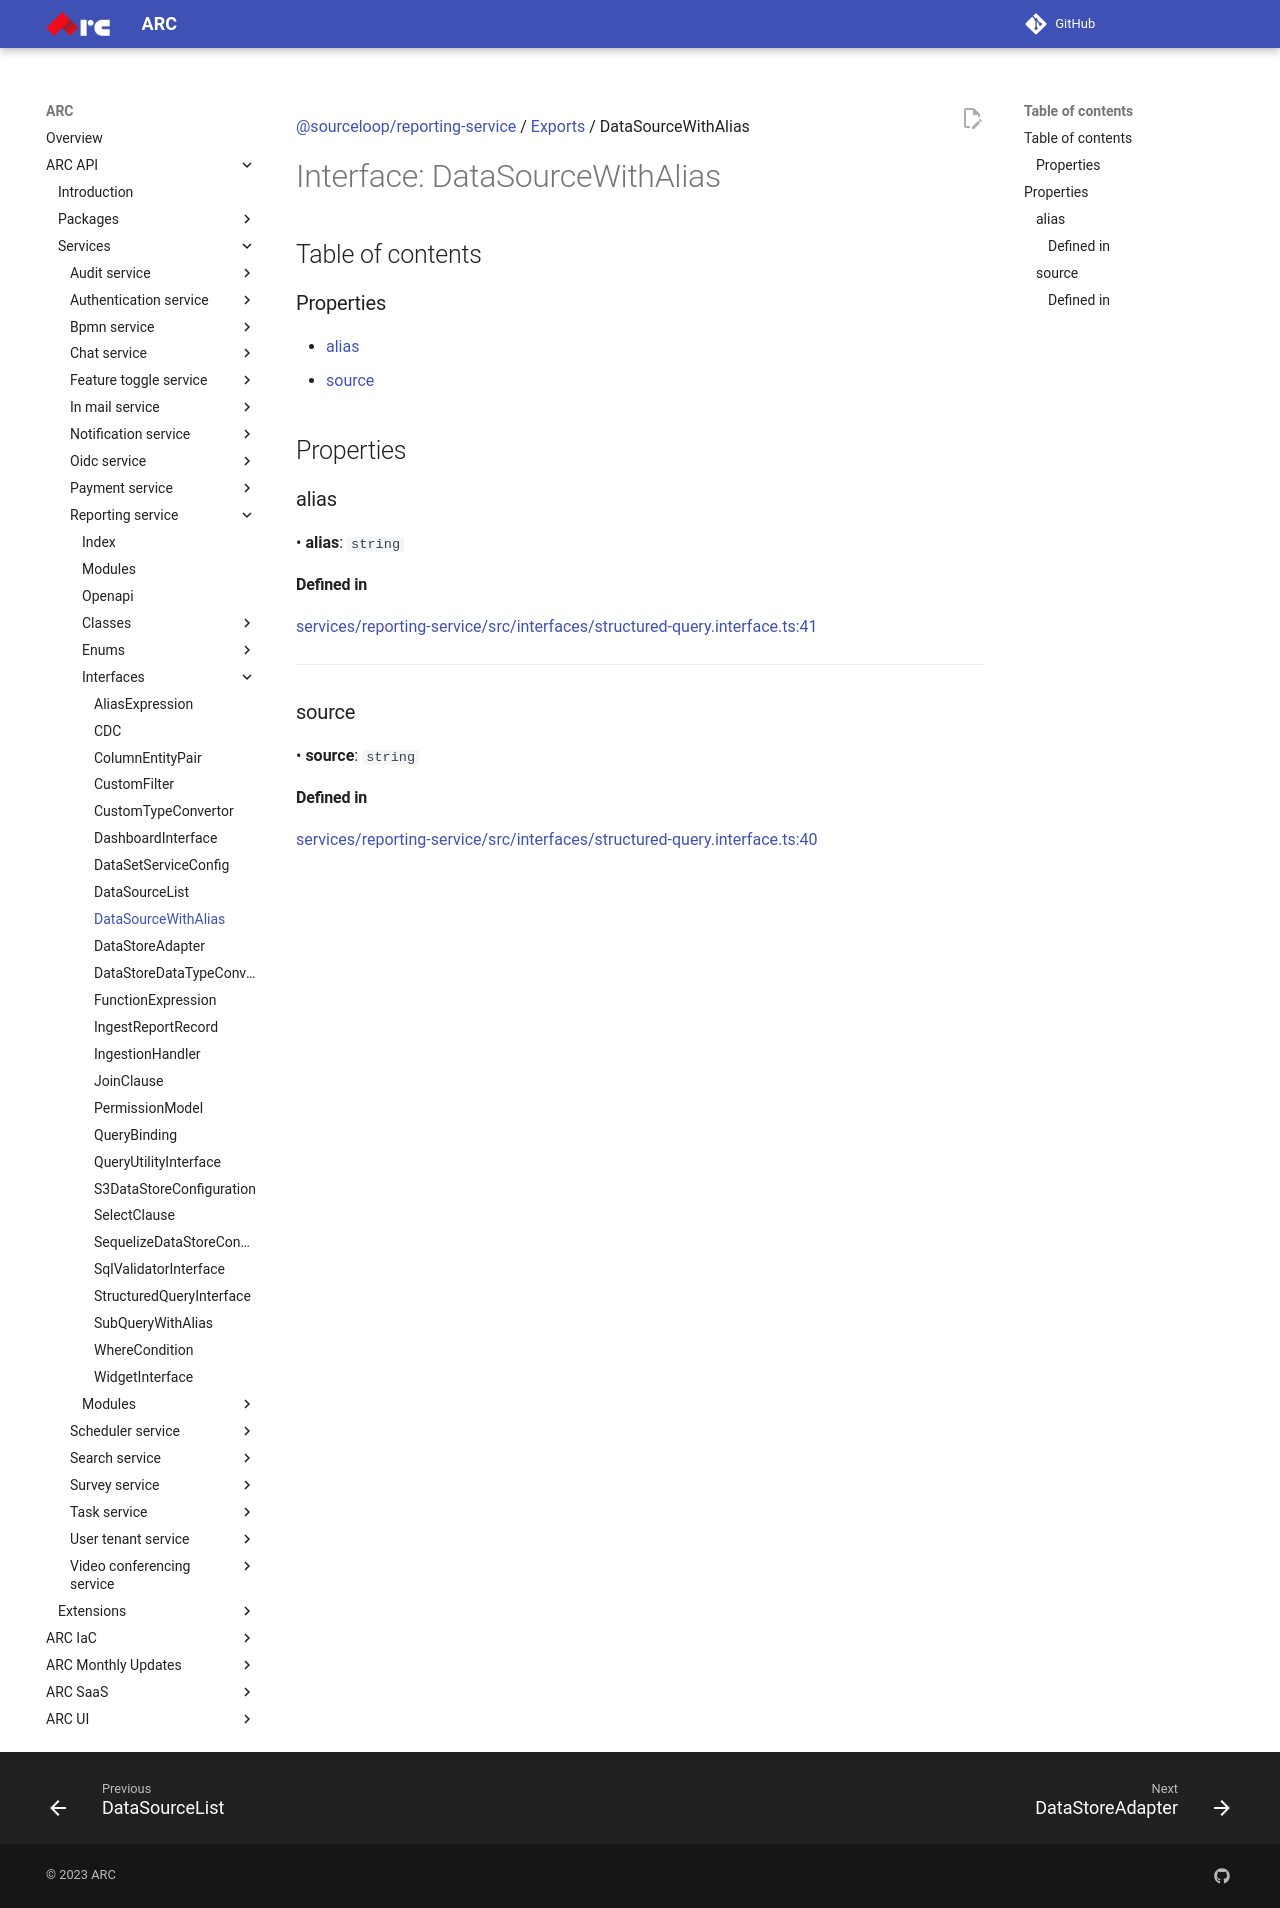

repository: sourcefuse/arc-docs · page: arc-api-docs/services/reporting-service/interfaces/DataSourceWithAlias/index.html · generator: mkdocs

[@sourceloop/reporting-service](../README.md) / [Exports](../modules.md) / DataSourceWithAlias

# Interface: DataSourceWithAlias

## Table of contents

### Properties

- [alias](DataSourceWithAlias.md#alias)
- [source](DataSourceWithAlias.md#source)

## Properties

### alias

• **alias**: `string`

#### Defined in

[services/reporting-service/src/interfaces/structured-query.interface.ts:41](https://github.com/sourcefuse/loopback4-microservice-catalog/blob/eb9d4d57/services/reporting-service/src/interfaces/structured-query.interface.ts#L41)

___

### source

• **source**: `string`

#### Defined in

[services/reporting-service/src/interfaces/structured-query.interface.ts:40](https://github.com/sourcefuse/loopback4-microservice-catalog/blob/eb9d4d57/services/reporting-service/src/interfaces/structured-query.interface.ts#L40)
